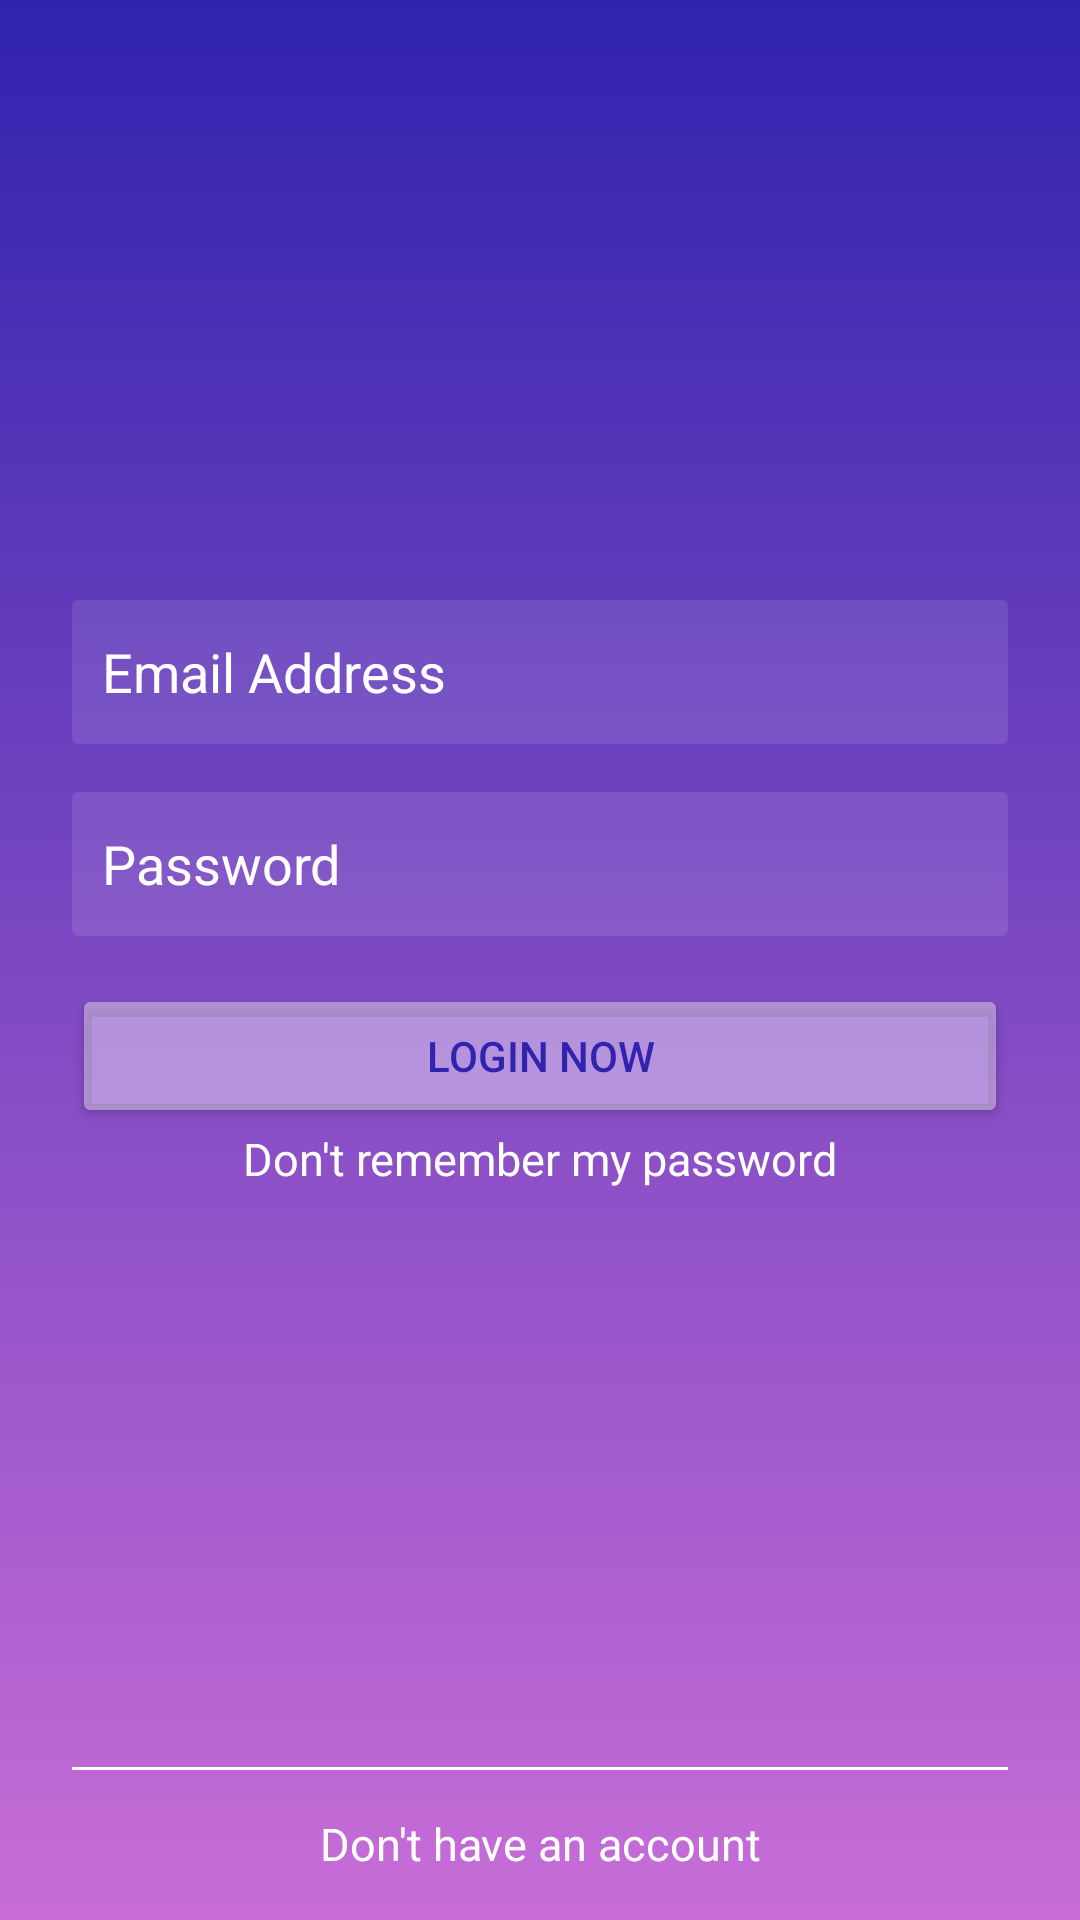

Here is an Android app screen rendered from its layout file. Give the layout XML and the strings, colors and styles it references.
<!-- AndroidManifest.xml: application theme Theme.BeautifulInterfaces -->
<!-- res/layout/cool_login_interface.xml -->
<?xml version="1.0" encoding="utf-8"?>
<androidx.constraintlayout.widget.ConstraintLayout xmlns:android="http://schemas.android.com/apk/res/android"
    xmlns:app="http://schemas.android.com/apk/res-auto"
    xmlns:tools="http://schemas.android.com/tools"
    android:layout_width="match_parent"
    android:layout_height="match_parent"
    android:background="@drawable/my_bg1"
    android:paddingLeft="24dp"
    android:paddingRight="24dp">
    <ImageView
        android:id="@+id/logo"
        android:layout_width="100dp"
        android:layout_height="100dp"
        android:src="@drawable/android"
        app:tint="@color/login_from_details"
        app:layout_constraintTop_toTopOf="parent"
        app:layout_constraintLeft_toLeftOf="parent"
        app:layout_constraintRight_toRightOf="parent"
        android:contentDescription="@string/android_logo"
        android:layout_marginTop="80dp"/>

    <EditText
        android:id="@+id/userName"
        android:layout_width="0dp"
        android:layout_height="wrap_content"
        android:layout_marginTop="20dp"
        android:background="@drawable/ed_bg"
        android:hint="@string/email_address"
        android:inputType="textEmailAddress"
        android:minHeight="48dp"
        android:padding="10dp"
        android:textColor="@color/white"
        android:textColorHint="@color/white"
        app:layout_constraintEnd_toEndOf="parent"
        app:layout_constraintStart_toStartOf="parent"
        app:layout_constraintTop_toBottomOf="@id/logo" />

    <EditText
        android:id="@+id/userPassword"
        android:layout_width="0dp"
        android:layout_height="wrap_content"
        android:layout_marginTop="16dp"
        android:background="@drawable/ed_bg"
        android:drawableRight="@drawable/eye"
        android:hint="Password"
        android:inputType="textEmailAddress"
        android:minHeight="48dp"
        android:padding="10dp"
        android:textColor="@color/white"
        android:textColorHint="@color/white"
        app:layout_constraintEnd_toEndOf="parent"
        app:layout_constraintStart_toStartOf="parent"
        app:layout_constraintTop_toBottomOf="@id/userName" />
    <Button
        android:id="@+id/login"
        android:layout_width="0dp"
        android:layout_height="wrap_content"
        app:layout_constraintTop_toBottomOf="@id/userPassword"
        android:layout_marginTop="16dp"
        app:layout_constraintStart_toStartOf="parent"
        app:layout_constraintEnd_toEndOf="parent"
        android:text="login now"
        android:backgroundTint="@color/login_from_details_medium"
        android:textColor="@color/dark_blue"
        android:padding="10dp"
        />

        <TextView
            android:id="@+id/simpleText1"
            android:layout_width="wrap_content"
            android:layout_height="wrap_content"
            android:text="Don't remember my password"
            android:textColor="@color/white"
            app:layout_constraintTop_toBottomOf="@id/login"
            app:layout_constraintStart_toStartOf="parent"
            app:layout_constraintEnd_toEndOf="parent"
            android:textSize="15dp"
            />
    <View
        android:id="@+id/ligne1"
        android:layout_width="0dp"
        android:layout_height="1dp"
        android:layout_marginBottom="50dp"
        app:layout_constraintBottom_toBottomOf="parent"
        android:background="@color/white"
        tools:ignore="MissingConstraints" />


    <TextView
        android:id="@+id/simpleText2"
        android:layout_width="0dp"
        android:layout_height="wrap_content"
        android:text="Don't have an account"
        android:textColor="@color/white"
        android:textSize="15dp"
        app:layout_constraintTop_toTopOf="@id/ligne1"
        app:layout_constraintBottom_toBottomOf="parent"
        app:layout_constraintStart_toStartOf="parent"
        app:layout_constraintEnd_toEndOf="parent"
        android:gravity="center"/>






</androidx.constraintlayout.widget.ConstraintLayout>
<!-- resources referenced by this layout -->
<resources>
  <color name="dark_blue">#3023AE</color>
  <color name="login_from_details">#ccffffff</color>
  <color name="login_from_details_medium">#66ffffff</color>
  <color name="white">#FFFFFFFF</color>
  <!-- drawable ed_bg (drawable) -->
  <?xml version="1.0" encoding="utf-8"?>
  <shape xmlns:android="http://schemas.android.com/apk/res/android">
      <solid android:color="@color/login_from_details_light"/>
      <corners android:radius="2dp"/>
  
  
  </shape>
  <!-- drawable my_bg1 (drawable) -->
  <?xml version="1.0" encoding="utf-8"?>
  <shape xmlns:android="http://schemas.android.com/apk/res/android">
      <gradient
          android:startColor="@color/dark_blue"
          android:endColor="@color/my_purple"
          android:angle="-90"/>
  </shape>
  <string name="android_logo">android logo</string>
  <string name="email_address">Email Address</string>
  <style name="Theme.BeautifulInterfaces" parent="Theme.MaterialComponents.DayNight.NoActionBar">
          
          <item name="colorPrimary">@color/primary</item>
          <item name="colorPrimaryVariant">@color/dark_blue</item>
          <item name="colorOnPrimary">@color/primary_light</item>
          
          <item name="colorSecondary">@color/accent</item>
          <item name="colorSecondaryVariant">@color/primary_text</item>
          <item name="colorOnSecondary">@color/secondary_text</item>
          
          <item name="android:statusBarColor" tools:targetApi="l">?attr/colorPrimaryVariant</item>
          
      </style>
  <color name="login_from_details_light">#1affffff</color>
  <color name="my_purple">#C86DD7</color>
  <color name="primary">#3F51B5</color>
  <color name="primary_light">#C5CAE9</color>
  <color name="accent">#536DFE</color>
  <color name="primary_text">#212121</color>
  <color name="secondary_text">#757575</color>
</resources>
